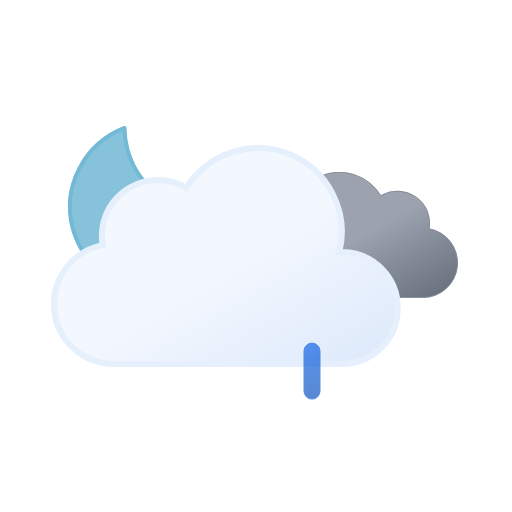
t = 0.00 s
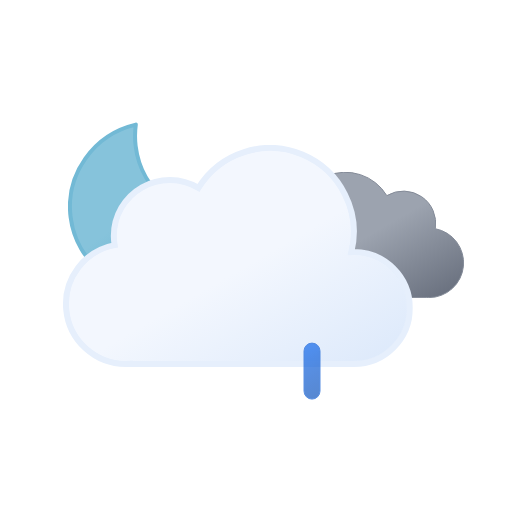
t = 1.00 s
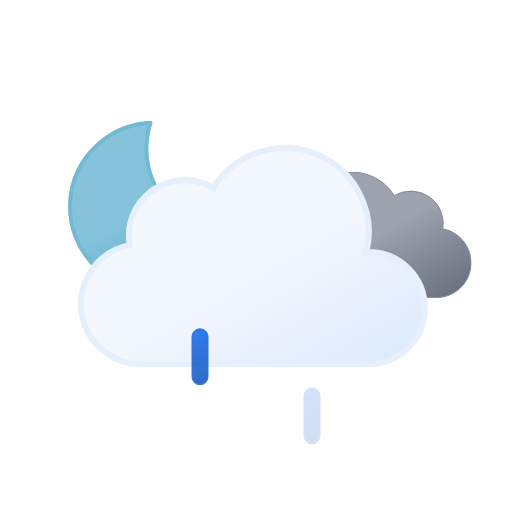
t = 2.25 s
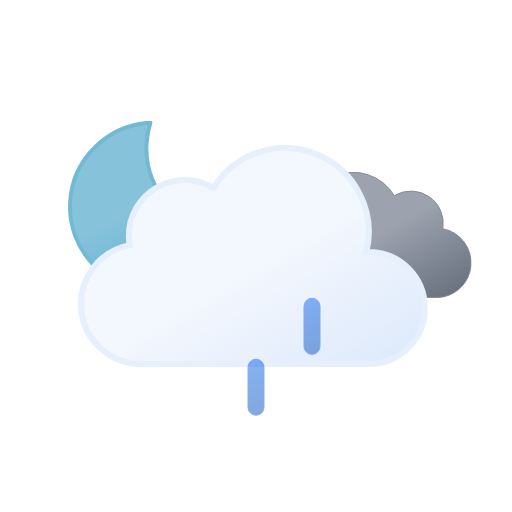
t = 3.75 s
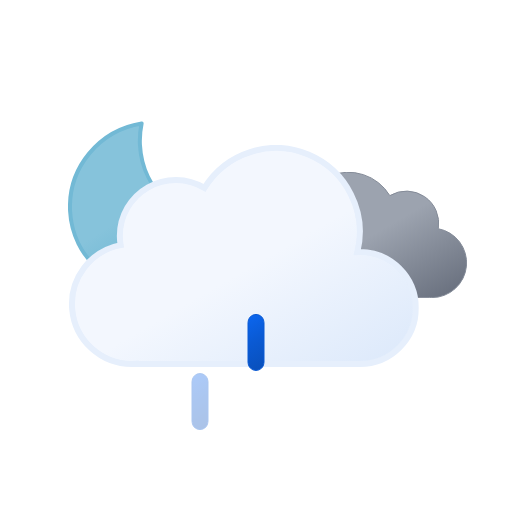
t = 4.50 s
t = 6.00 s: frame unchanged from t = 0.00 s, image omitted

The animated SVG that drew these frames (rendered in a browser with its animation timeline set to each time). Animation: 9 SMIL elements (animate=3,animateTransform=6); one cycle of 6.00 s, repeats indefinitely.

<svg xmlns="http://www.w3.org/2000/svg" xmlns:xlink="http://www.w3.org/1999/xlink" viewBox="0 0 512 512">
    <defs>
        <linearGradient id="a" x1="99.45" y1="30.68" x2="232.64" y2="261.37" gradientUnits="userSpaceOnUse">
            <stop offset="0" stop-color="#f3f7fe"/>
            <stop offset="0.45" stop-color="#f3f7fe"/>
            <stop offset="1" stop-color="#deeafb"/>
        </linearGradient>
        <linearGradient id="b" x1="52.74" y1="9.62" x2="133.36" y2="149.27" gradientUnits="userSpaceOnUse">
            <stop offset="0" stop-color="#9ca3af"/>
            <stop offset="0.45" stop-color="#9ca3af"/>
            <stop offset="1" stop-color="#6b7280"/>
        </linearGradient>
        <linearGradient id="c" x1="34.67" y1="18.56" x2="119.21" y2="164.99" gradientUnits="userSpaceOnUse">
            <stop offset="0" stop-color="#86c3db"/>
            <stop offset="0.45" stop-color="#86c3db"/>
            <stop offset="1" stop-color="#5eafcf"/>
        </linearGradient>
        <linearGradient id="d" x1="1381.32" y1="-1144.67" x2="1399.47" y2="-1097.39" gradientTransform="translate(-1189.41 1353.24) rotate(-9)" gradientUnits="userSpaceOnUse">
            <stop offset="0" stop-color="#0b65ed"/>
            <stop offset="0.45" stop-color="#0a5ad4"/>
            <stop offset="1" stop-color="#0950bc"/>
        </linearGradient>
        <linearGradient id="e" x1="1436.71" y1="-1137" x2="1454.86" y2="-1089.72" gradientTransform="translate(-1189.32 1354.33) rotate(-9)" xlink:href="#d"/>
        <linearGradient id="f" x1="1492.12" y1="-1129.34" x2="1510.27" y2="-1082.06" gradientTransform="translate(-1189.24 1355.43) rotate(-9)" xlink:href="#d"/>
        <symbol id="h" viewBox="0 0 172 172">
            <!-- moon -->
            <path d="M160.62,107.4c-47.17,0-85.41-37.73-85.41-84.26A83.31,83.31,0,0,1,78,2C35.27,6.61,2,42.33,2,85.73,2,132.27,40.24,170,87.41,170A85.16,85.16,0,0,0,170,106.87,88,88,0,0,1,160.62,107.4Z" stroke="#72b9d5" stroke-linecap="round" stroke-linejoin="round" stroke-width="4" fill="url(#c)">
                <animateTransform
                    attributeName="transform"
                    additive="sum"
                    type="rotate"
                    values="-15 86 86; 9 86 86; -15 86 86"
                    dur="6s"
                    repeatCount="indefinite"/>
            </path>
        </symbol>
        <symbol id="j" viewBox="0 0 200.26 126.12">
            <path d="M.5,93.18a32.44,32.44,0,0,0,32.44,32.44H162.69v-.12c.77,0,1.53.12,2.31.12a34.75,34.75,0,0,0,6.49-68.89A32.38,32.38,0,0,0,123,23.62,48.58,48.58,0,0,0,34.4,60.81c-.49,0-1-.07-1.46-.07A32.44,32.44,0,0,0,.5,93.18Z" stroke="#848b98" stroke-miterlimit="10" fill="url(#b)"/>
        </symbol>
        <symbol id="k" viewBox="0 0 350 222">
            <path d="M291,107c-.85,0-1.68.09-2.53.13A83.9,83.9,0,0,0,135.6,42.92,55.91,55.91,0,0,0,51,91a56.56,56.56,0,0,0,.8,9.08A60,60,0,0,0,63,219c1.35,0,2.67-.11,4-.2v.2H291a56,56,0,0,0,0-112Z" stroke="#e6effc" stroke-miterlimit="10" stroke-width="6" fill="url(#a)"/>
        </symbol>
        <symbol id="i" viewBox="0 0 398 222" overflow="visible">
            <!-- dark-cloud -->
            <use width="200.26" height="126.12" transform="translate(198 27)" xlink:href="#j">
                <animateTransform
                    attributeName="transform"
                    additive="sum"
                    type="translate"
                    values="-9 0; 9 0; -9 0"
                    dur="6s"
                    repeatCount="indefinite"/>
            </use>

            <!-- cloud -->
            <use width="350" height="222" xlink:href="#k">
                <animateTransform
                    attributeName="transform"
                    additive="sum"
                    type="translate"
                    values="-18 0; 18 0; -18 0"
                    dur="6s"
                    repeatCount="indefinite"/>
            </use>
        </symbol>
        <symbol id="g" viewBox="0 0 398.84 246" overflow="visible">
            <use width="172" height="172" xlink:href="#h"/>
            <use width="398" height="222" transform="translate(0.84 24)" xlink:href="#i"/>
        </symbol>
        <symbol id="l" viewBox="0 0 129 57" overflow="visible">
            <!-- raindrop-1 -->
            <path d="M8.5,56.5a8,8,0,0,1-8-8V8.5a8,8,0,0,1,16,0v40A8,8,0,0,1,8.5,56.5Z" stroke="#0a5ad4" stroke-miterlimit="10" fill="url(#d)" opacity="0">
                <animateTransform
                    id="x1"
                    attributeName="transform"
                    additive="sum"
                    type="translate"
                    values="0 -60; 0 60"
                    begin="0s; x1.end+.33s"
                    dur=".67s"/>

                <animate
                    id="y1"
                    attributeName="opacity"
                    values="0; 1; 0"
                    begin="0s; y1.end+.33s"
                    dur=".67s"
                    keyTimes="0; .25; 1"/>
            </path>

            <!-- raindrop-2 -->
            <path d="M64.5,56.5a8,8,0,0,1-8-8V8.5a8,8,0,0,1,16,0v40A8,8,0,0,1,64.5,56.5Z" stroke="#0a5ad4" stroke-miterlimit="10" fill="url(#e)" opacity="0">
                <animateTransform
                    id="x2"
                    attributeName="transform"
                    additive="sum"
                    type="translate"
                    values="0 -60; 0 60"
                    begin=".33s; x2.end+.33s"
                    dur=".67s"/>

                <animate
                    id="y2"
                    attributeName="opacity"
                    values="0; 1; 0"
                    begin=".33s; y2.end+.33s"
                    dur=".67s"
                    keyTimes="0; .25; 1"/>
            </path>

            <!-- raindrop-3 -->
            <path d="M120.5,56.5a8,8,0,0,1-8-8V8.5a8,8,0,0,1,16,0v40A8,8,0,0,1,120.5,56.5Z" stroke="#0a5ad4" stroke-miterlimit="10" fill="url(#f)" opacity="0">
                <animateTransform
                    id="x3"
                    attributeName="transform"
                    additive="sum"
                    type="translate"
                    values="0 -60; 0 60"
                    begin="-.33s; x3.end+.33s"
                    dur=".67s"/>

                <animate
                    id="y3"
                    attributeName="opacity"
                    values="0; 1; 0"
                    begin="-.33s; y3.end+.33s"
                    dur=".67s"
                    keyTimes="0; .25; 1"/>
            </path>
        </symbol>
    </defs>
    <use width="398.84" height="246" transform="translate(68 121)" xlink:href="#g"/>
    <use width="129" height="57" transform="translate(191.5 343.5)" xlink:href="#l"/>
</svg>
